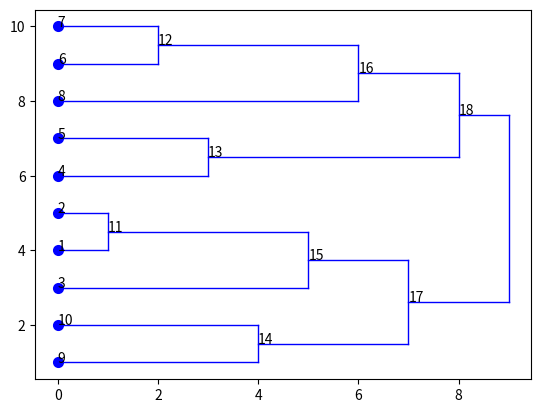

The matplotlib source for this figure:
import numpy as np, matplotlib.pyplot as plt
t = np.array([[0.8, 0.6, 1.4], [0.3, 1.0, 1.3], [-0.3, 1.0, 0.6], [-0.8, 0.6, -0.2], [-1.0, 0.0, -1.0], [-0.8, -0.6, -1.4], [-0.3, -1.0, -1.3], [0.3, -1.0, -0.6], [0.8, -0.6, 0.2], [1.0, 0.0, 1.0]])
(I,J) = (len(t), len(t[0]))
ab = []
cl = [[[i] for i in range(1,I+1)]]
p = [1]*I
g = [t[i] for i in range(I)]
d = [[1/2 * sum((t[i]-t[j])[k]**2 for k in range(J)) for j in range(i)] for i in range(1,I)]
nc = [[i for i in range(1,I+1)]]
for k in range(1,I):
    md = [min(d[i]) for i in range(I-k)]
    m = min(md)
    b = md.index(m)
    a = d[b].index(m)
    b = b+1
    ab += [(a,b)]
    cl += [cl[k-1][:a] + cl[k-1][a+1:b] + cl[k-1][b+1:] + [cl[k-1][a] + cl[k-1][b]]]
    p = p[:a] + p[a+1:b] + p[b+1:] + [len(cl[k][-1])]
    g = g[:a] + g[a+1:b] + g[b+1:] + [1/p[-1] * (len(cl[k-1][a])*g[a] + len(cl[k-1][b])*g[b])]
    if a==0:
        d = d[:b-1] + d[b:]
        d = [d[i][1:b] + d[i][b+1:] for i in range(1,I-k-1)]
    else:
        d = d[:a-1] + d[a:b-1] + d[b:]
        d = [d[i][:a] + d[i][a+1:b] + d[i][b+1:] for i in range(I-k-2)]
    d += [[p[-1]*p[i]/(p[-1]+p[i]) * sum((g[-1]-g[i])[j]**2 for j in range(J)) for i in range(I-k-1)]]
    nc += [nc[k-1][:a] + nc[k-1][a+1:b] + nc[k-1][b+1:] + [I+k]]
x = [0]*I
y = [i for i in range(1,I+1)]
plt.scatter(x,y,c='b',lw=2)
for k in range(1,I):
    (a,b) = ab[k-1]
    if x[a] == 0:
        y[a] = cl[-1][0].index(y[a])+1
    if x[b] == 0:
        y[b] = cl[-1][0].index(y[b])+1
    plt.plot([x[a],k],[y[a],y[a]],'b',lw=1)
    plt.text(x[a],y[a],str(nc[k-1][a]))
    plt.plot([x[b],k],[y[b],y[b]],'b',lw=1)
    plt.text(x[b],y[b],str(nc[k-1][b]))
    plt.plot([k,k],[y[b],y[a]],'b',lw=1)
    x = x[:a] + x[a+1:b] + x[b+1:] + [k]
    y = y[:a] + y[a+1:b] + y[b+1:] + [(y[a]+y[b])/2]
plt.show()